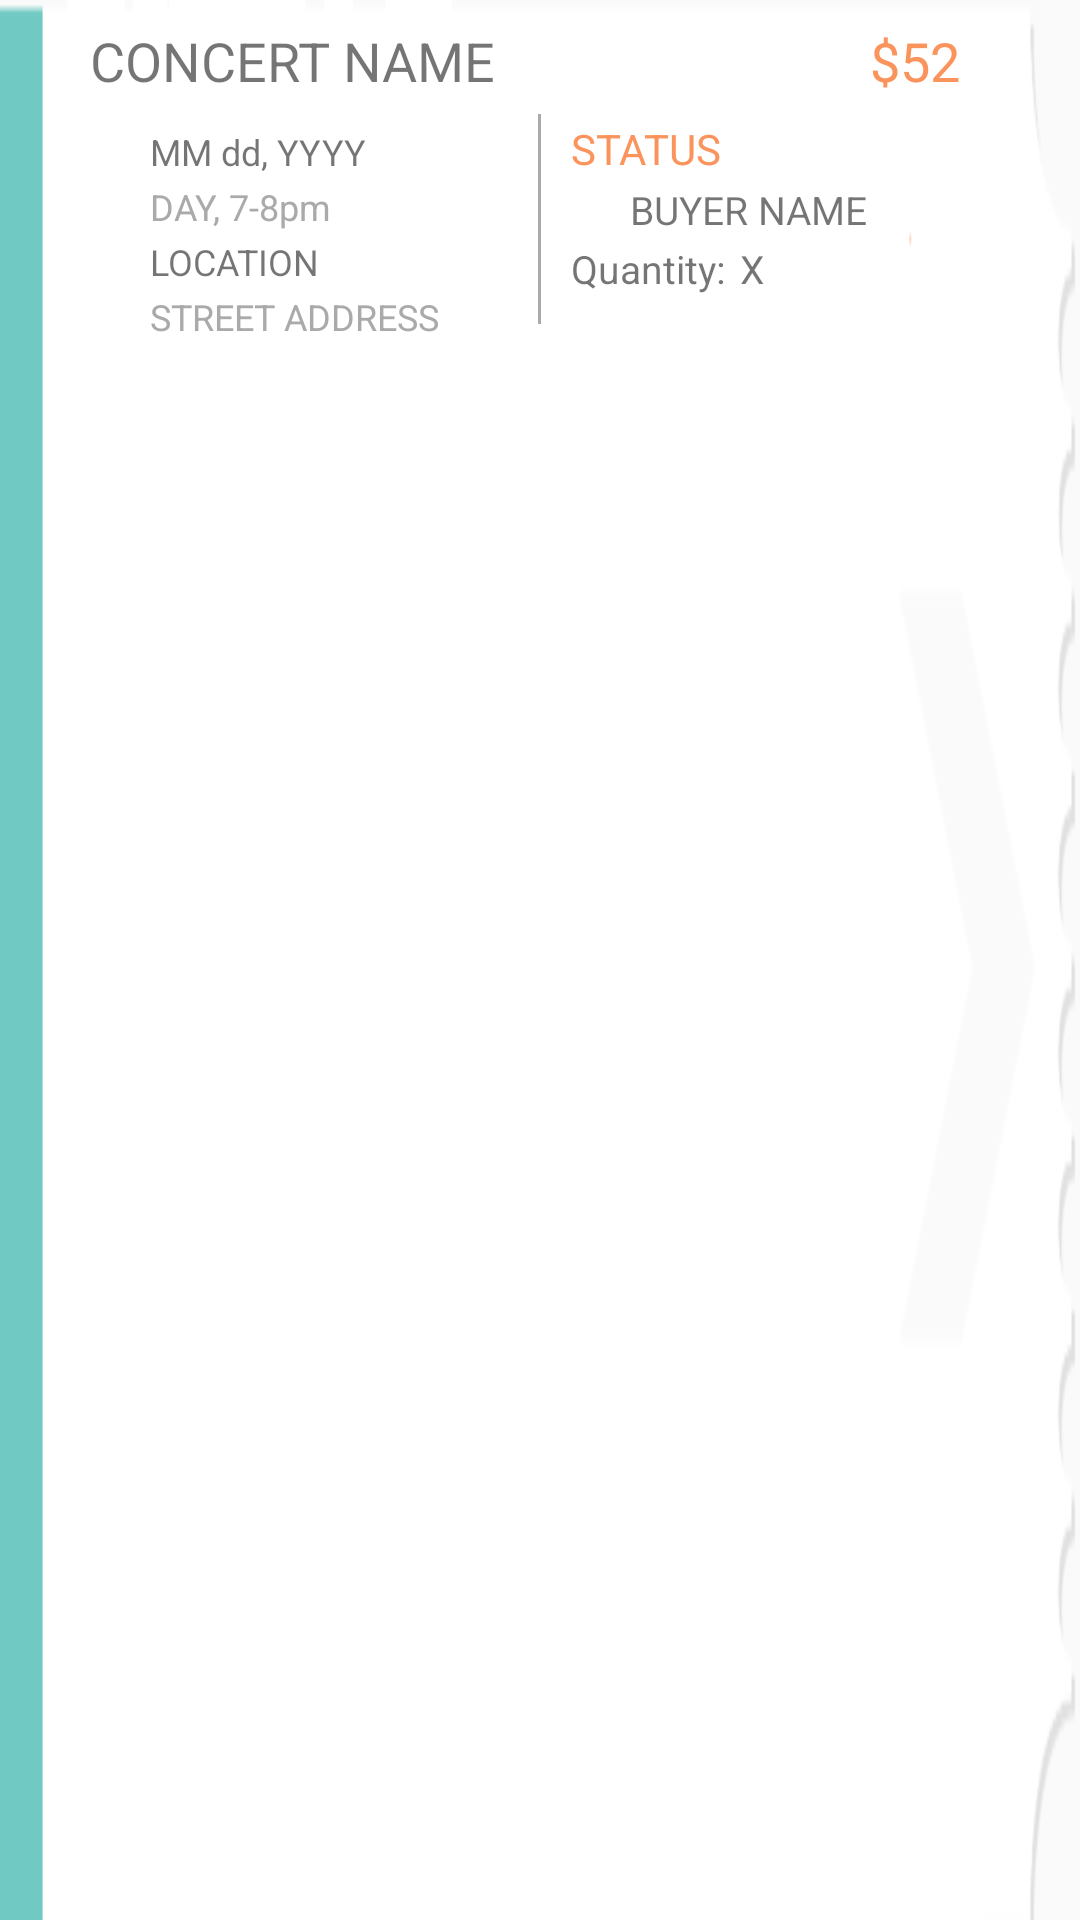

This screen was rendered from an Android layout file. Write that file and the resources it references.
<!-- AndroidManifest.xml: application theme AppTheme -->
<!-- res/layout/list_view_item_my_ticket.xml -->
<?xml version="1.0" encoding="utf-8"?>
<RelativeLayout xmlns:android="http://schemas.android.com/apk/res/android"
    android:layout_width="match_parent"
    android:layout_height="130dp"
    android:layout_marginTop="10dp"
    android:layout_marginBottom="10dp"
    android:background="@drawable/my_ticket">

    <TextView
        android:id="@+id/tv_event_title"
        android:layout_width="wrap_content"
        android:layout_height="wrap_content"
        android:layout_alignParentLeft="true"
        android:layout_alignParentTop="true"
        android:layout_marginLeft="30dp"
        android:layout_marginTop="8dp"
        android:text="CONCERT NAME"
        android:textSize="18sp" />

    <TextView
        android:id="@+id/tv_ticket_price"
        android:layout_width="wrap_content"
        android:layout_height="wrap_content"
        android:layout_alignParentRight="true"
        android:layout_alignParentTop="true"
        android:layout_marginRight="40dp"
        android:layout_marginTop="8dp"
        android:text="$52"
        android:textColor="@color/niupiao_orange"
        android:textSize="18sp" />

    <TextView
        android:id="@+id/tv_event_date"
        android:layout_width="130dp"
        android:layout_height="wrap_content"
        android:layout_alignParentLeft="true"
        android:layout_below="@id/tv_event_title"
        android:layout_marginLeft="50dp"
        android:layout_marginTop="10dp"
        android:text="MM dd, YYYY"
        android:textSize="12sp" />

    <TextView
        android:id="@+id/tv_event_time"
        android:layout_width="130dp"
        android:layout_height="wrap_content"
        android:layout_alignParentLeft="true"
        android:layout_below="@id/tv_event_date"
        android:layout_marginLeft="50dp"
        android:layout_marginTop="2dp"
        android:text="DAY, 7-8pm"
        android:textColor="@android:color/darker_gray"
        android:textSize="12sp" />

    <TextView
        android:id="@+id/tv_event_location"
        android:layout_width="130dp"
        android:layout_height="wrap_content"
        android:layout_alignParentLeft="true"
        android:layout_alignParentStart="false"
        android:layout_below="@id/tv_event_time"
        android:layout_marginLeft="50dp"
        android:layout_marginTop="2dp"
        android:layout_toLeftOf="@+id/list_item_my_ticket_divider"
        android:layout_toStartOf="@+id/list_item_my_ticket_divider"
        android:text="LOCATION"
        android:textSize="12sp" />

    <TextView
        android:id="@+id/tv_event_street"
        android:layout_width="130dp"
        android:layout_height="wrap_content"
        android:layout_alignParentLeft="true"
        android:layout_below="@id/tv_event_location"
        android:layout_marginLeft="50dp"
        android:layout_marginTop="2dp"
        android:layout_toLeftOf="@+id/list_item_my_ticket_divider"
        android:layout_toStartOf="@+id/list_item_my_ticket_divider"
        android:text="STREET ADDRESS"
        android:textColor="@android:color/darker_gray"
        android:textSize="12sp" />

    <View
        android:id="@+id/list_item_my_ticket_divider"
        android:layout_width="1dp"
        android:layout_height="70dp"
        android:layout_centerHorizontal="true"
        android:layout_marginBottom="20dp"
        android:layout_marginTop="38dp"
        android:background="@android:color/darker_gray" />

    <TextView
        android:id="@+id/tv_ticket_admit_status"
        android:layout_width="wrap_content"
        android:layout_height="wrap_content"
        android:layout_marginLeft="10dp"
        android:layout_marginTop="40dp"
        android:layout_toRightOf="@id/list_item_my_ticket_divider"
        android:text="STATUS"
        android:textAllCaps="true"
        android:textColor="@color/niupiao_orange"
        android:textSize="14sp" />

    <TextView
        android:id="@+id/tv_buyer_name"
        android:layout_width="80dp"
        android:layout_height="wrap_content"
        android:layout_below="@id/tv_ticket_admit_status"
        android:layout_marginLeft="10dp"
        android:layout_marginTop="2dp"
        android:layout_toLeftOf="@+id/tv_ticket_price"
        android:layout_toRightOf="@id/list_item_my_ticket_divider"
        android:layout_toStartOf="@+id/tv_ticket_price"
        android:text="BUYER NAME"
        android:textSize="13sp" />

    <TextView
        android:id="@+id/tv_ticket_quantity_label"
        android:layout_width="wrap_content"
        android:layout_height="wrap_content"
        android:layout_below="@id/tv_buyer_name"
        android:layout_marginLeft="10dp"
        android:layout_marginTop="2dp"
        android:layout_toRightOf="@id/list_item_my_ticket_divider"
        android:text="Quantity:"
        android:textSize="13sp" />

    <TextView
        android:id="@+id/tv_ticket_quantity"
        android:layout_width="wrap_content"
        android:layout_height="wrap_content"
        android:layout_below="@id/tv_buyer_name"
        android:layout_marginLeft="5dp"
        android:layout_marginTop="2dp"
        android:layout_toRightOf="@id/tv_ticket_quantity_label"
        android:text="X"
        android:textSize="13sp" />

</RelativeLayout>
<!-- resources referenced by this layout -->
<resources>
  <color name="niupiao_orange">#fa945c</color>
  <!-- drawable my_ticket: png bitmap (drawable, 3839 bytes) -->
  <style name="AppTheme" parent="Theme.AppCompat.Light.DarkActionBar">
      </style>
</resources>
